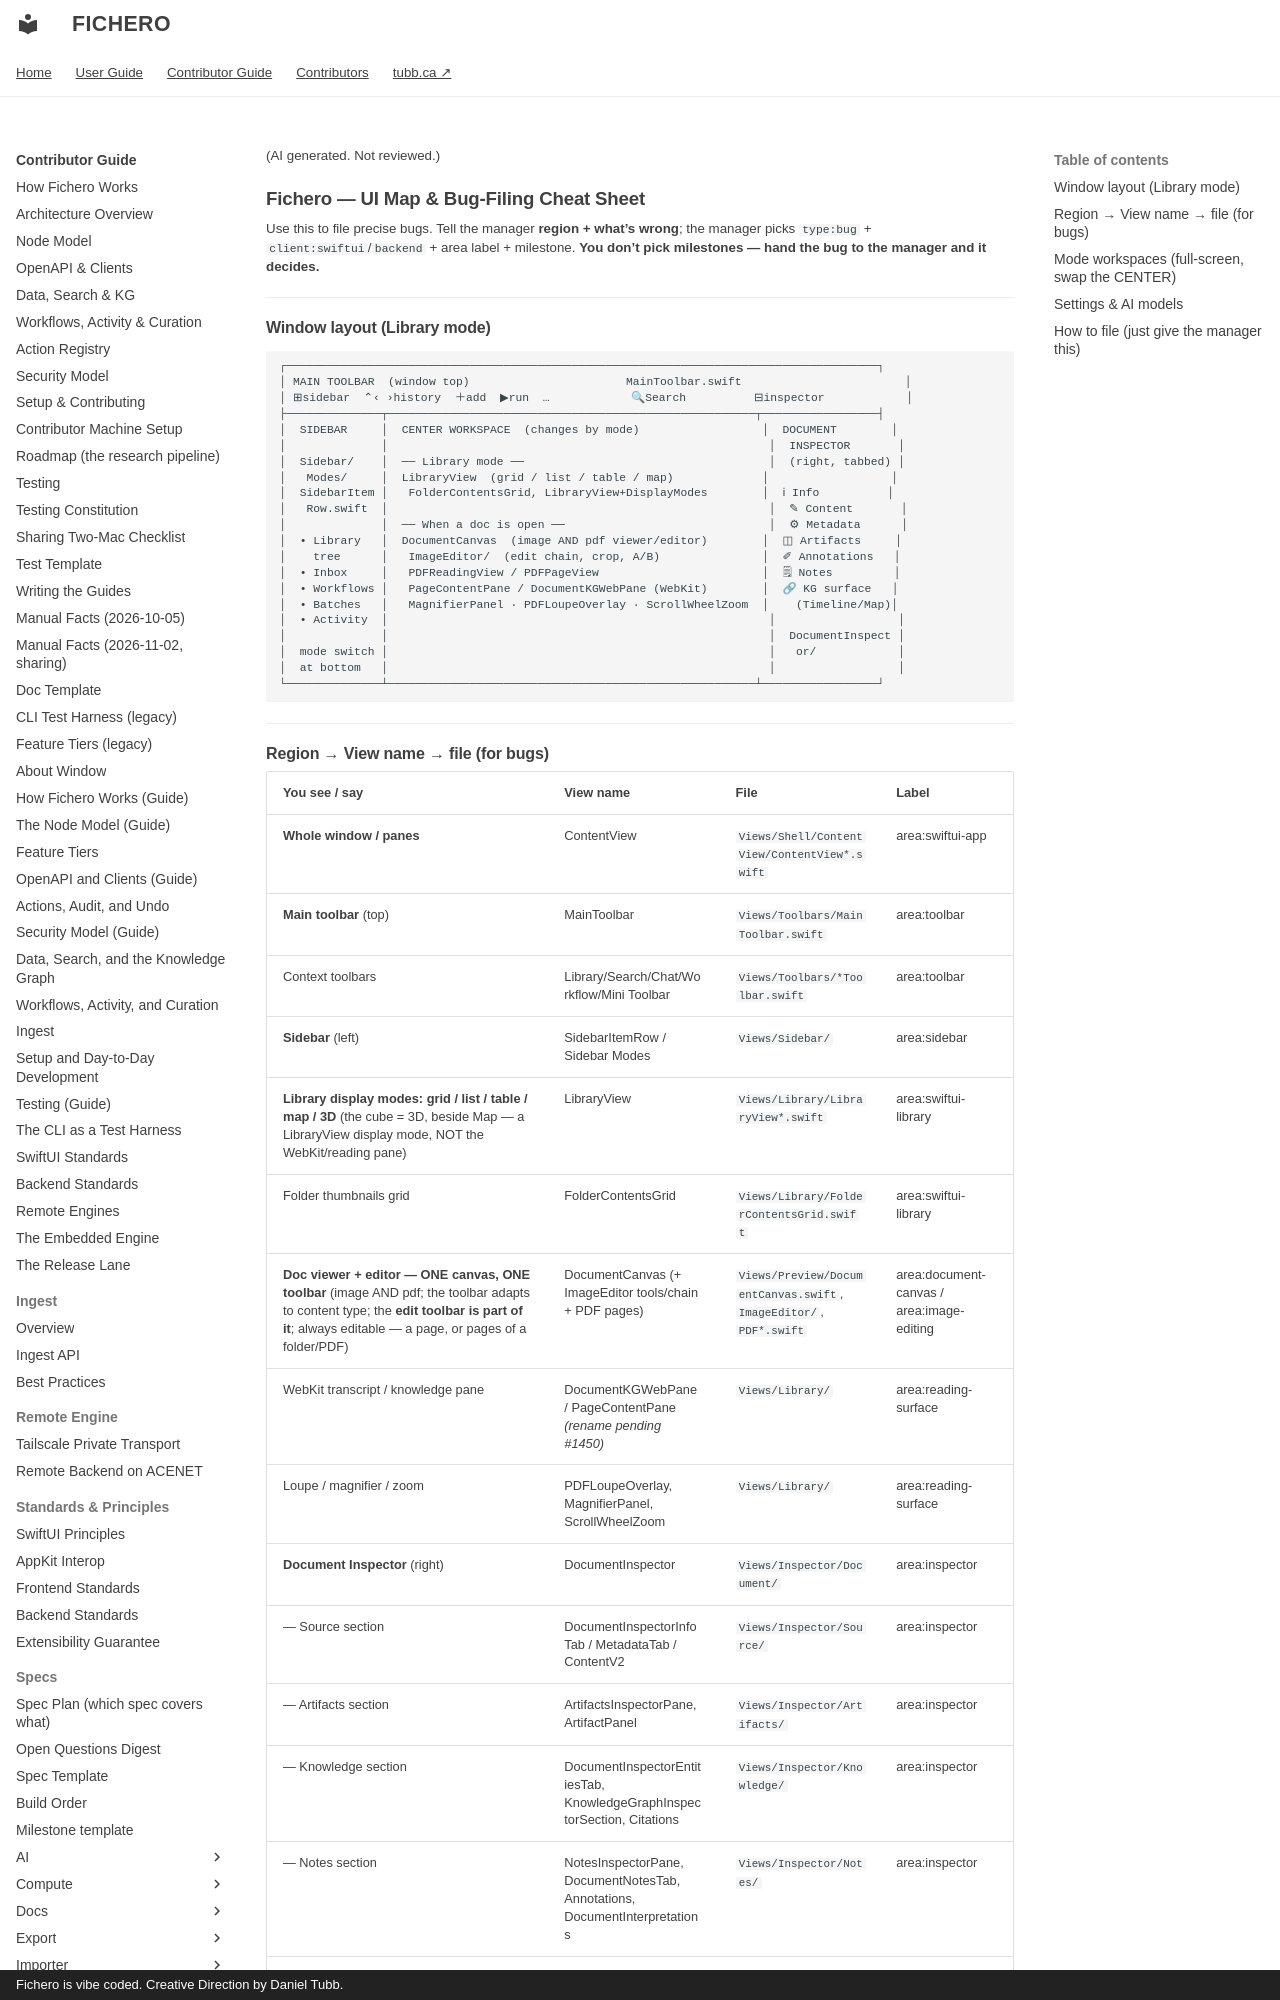

repository: dtubb/fichero · page: contributor_manual/ui-map/index.html · generator: mkdocs · copyright: Fichero is vibe coded. Creative Direction by Daniel Tubb.

(AI generated. Not reviewed.)

# Fichero — UI Map & Bug-Filing Cheat Sheet

Use this to file precise bugs. Tell the manager **region + what's wrong**; the
manager picks `type:bug` + `client:swiftui`/`backend` + area label + milestone.
**You don't pick milestones — hand the bug to the manager and it decides.**

---

## Window layout (Library mode)

```
┌───────────────────────────────────────────────────────────────────────────────────────┐
│ MAIN TOOLBAR  (window top)                       MainToolbar.swift                        │
│ ⊞sidebar  ⌃‹ ›history  ＋add  ▶run  …            🔍Search          ⊟inspector            │
├──────────────┬──────────────────────────────────────────────────────┬─────────────────┤
│  SIDEBAR     │  CENTER WORKSPACE  (changes by mode)                  │  DOCUMENT        │
│              │                                                        │  INSPECTOR       │
│  Sidebar/    │  ── Library mode ──                                    │  (right, tabbed) │
│   Modes/     │  LibraryView  (grid / list / table / map)             │                  │
│  SidebarItem │   FolderContentsGrid, LibraryView+DisplayModes        │  ℹ Info          │
│   Row.swift  │                                                        │  ✎ Content       │
│              │  ── When a doc is open ──                              │  ⚙ Metadata      │
│  • Library   │  DocumentCanvas  (image AND pdf viewer/editor)        │  ◫ Artifacts     │
│    tree      │   ImageEditor/  (edit chain, crop, A/B)               │  ✐ Annotations   │
│  • Inbox     │   PDFReadingView / PDFPageView                        │  🗒 Notes         │
│  • Workflows │   PageContentPane / DocumentKGWebPane (WebKit)        │  🔗 KG surface   │
│  • Batches   │   MagnifierPanel · PDFLoupeOverlay · ScrollWheelZoom  │    (Timeline/Map)│
│  • Activity  │                                                        │                  │
│              │                                                        │  DocumentInspect │
│  mode switch │                                                        │   or/            │
│  at bottom   │                                                        │                  │
└──────────────┴──────────────────────────────────────────────────────┴─────────────────┘
```

---
